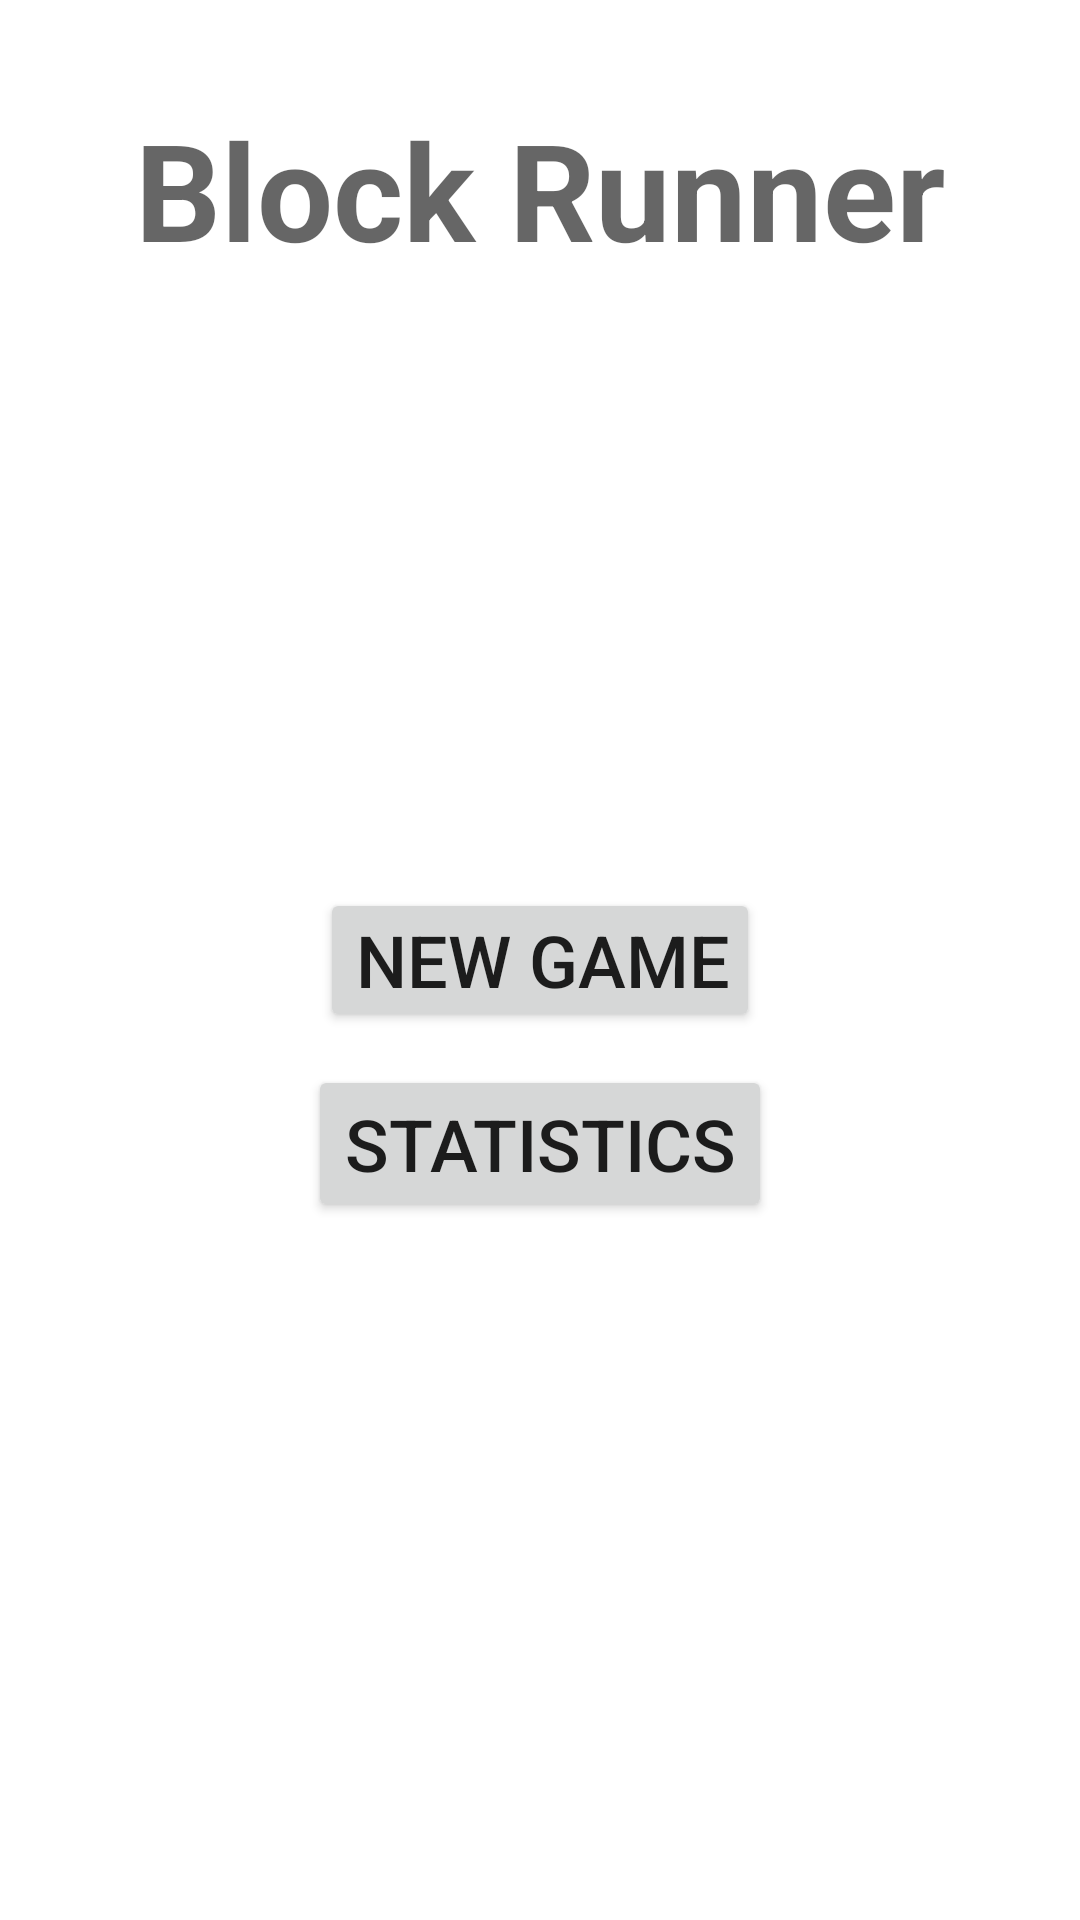

Write the Android layout XML for this screen, with the resource values it uses.
<!-- AndroidManifest.xml: application theme Theme.BlockRunner -->
<!-- res/layout/activity_main.xml -->
<?xml version="1.0" encoding="utf-8"?>
<RelativeLayout xmlns:android="http://schemas.android.com/apk/res/android"
    xmlns:tools="http://schemas.android.com/tools"
    android:id="@+id/activity_main"
    android:layout_width="match_parent"
    android:layout_height="match_parent"
    android:screenOrientation="landscape"
    tools:context="tan.blockrunner.MainActivity">

    <Button
        android:text="New Game"
        android:layout_width="wrap_content"
        android:layout_height="wrap_content"
        android:layout_centerVertical="true"
        android:layout_centerHorizontal="true"
        android:id="@+id/btnNewGame"
        tools:text="New Game"
        android:textSize="24sp"
        android:paddingBottom="5dp"
        android:paddingTop="5dp"
        android:paddingRight="10dp"
        android:onClick="newGame"/>

    <Button
        android:text="Statistics"
        android:layout_width="wrap_content"
        android:layout_height="wrap_content"
        android:layout_below="@+id/btnNewGame"
        android:layout_centerHorizontal="true"
        android:layout_marginTop="11dp"
        android:id="@+id/btnStat"
        android:textSize="24sp"
        android:onClick="stat"/>

    <TextView
        android:text="Block Runner"
        android:layout_width="wrap_content"
        android:layout_height="wrap_content"
        android:layout_marginTop="33dp"
        android:id="@+id/Title"
        android:textAppearance="@style/TextAppearance.AppCompat.Display2"
        android:textStyle="normal|bold"
        android:layout_alignParentTop="true"
        android:layout_centerHorizontal="true" />
</RelativeLayout>
<!-- resources referenced by this layout -->
<resources>
  <style name="Theme.BlockRunner" parent="Theme.MaterialComponents.DayNight.DarkActionBar">
          
          <item name="colorPrimary">@color/purple_500</item>
          <item name="colorPrimaryVariant">@color/purple_700</item>
          <item name="colorOnPrimary">@color/white</item>
          
          <item name="colorSecondary">@color/teal_200</item>
          <item name="colorSecondaryVariant">@color/teal_700</item>
          <item name="colorOnSecondary">@color/black</item>
          
          <item name="android:statusBarColor" tools:targetApi="21">?attr/colorPrimaryVariant</item>
          
      </style>
  <!-- not gathered from this repository: default colours our renderer supplied (Android Studio template values) -->
  <color name="purple_500">#FF6200EE</color>
  <color name="purple_700">#FF3700B3</color>
  <color name="teal_200">#FF03DAC5</color>
  <color name="teal_700">#FF018786</color>
  <color name="black">#FF000000</color>
  <color name="white">#FFFFFFFF</color>
</resources>
